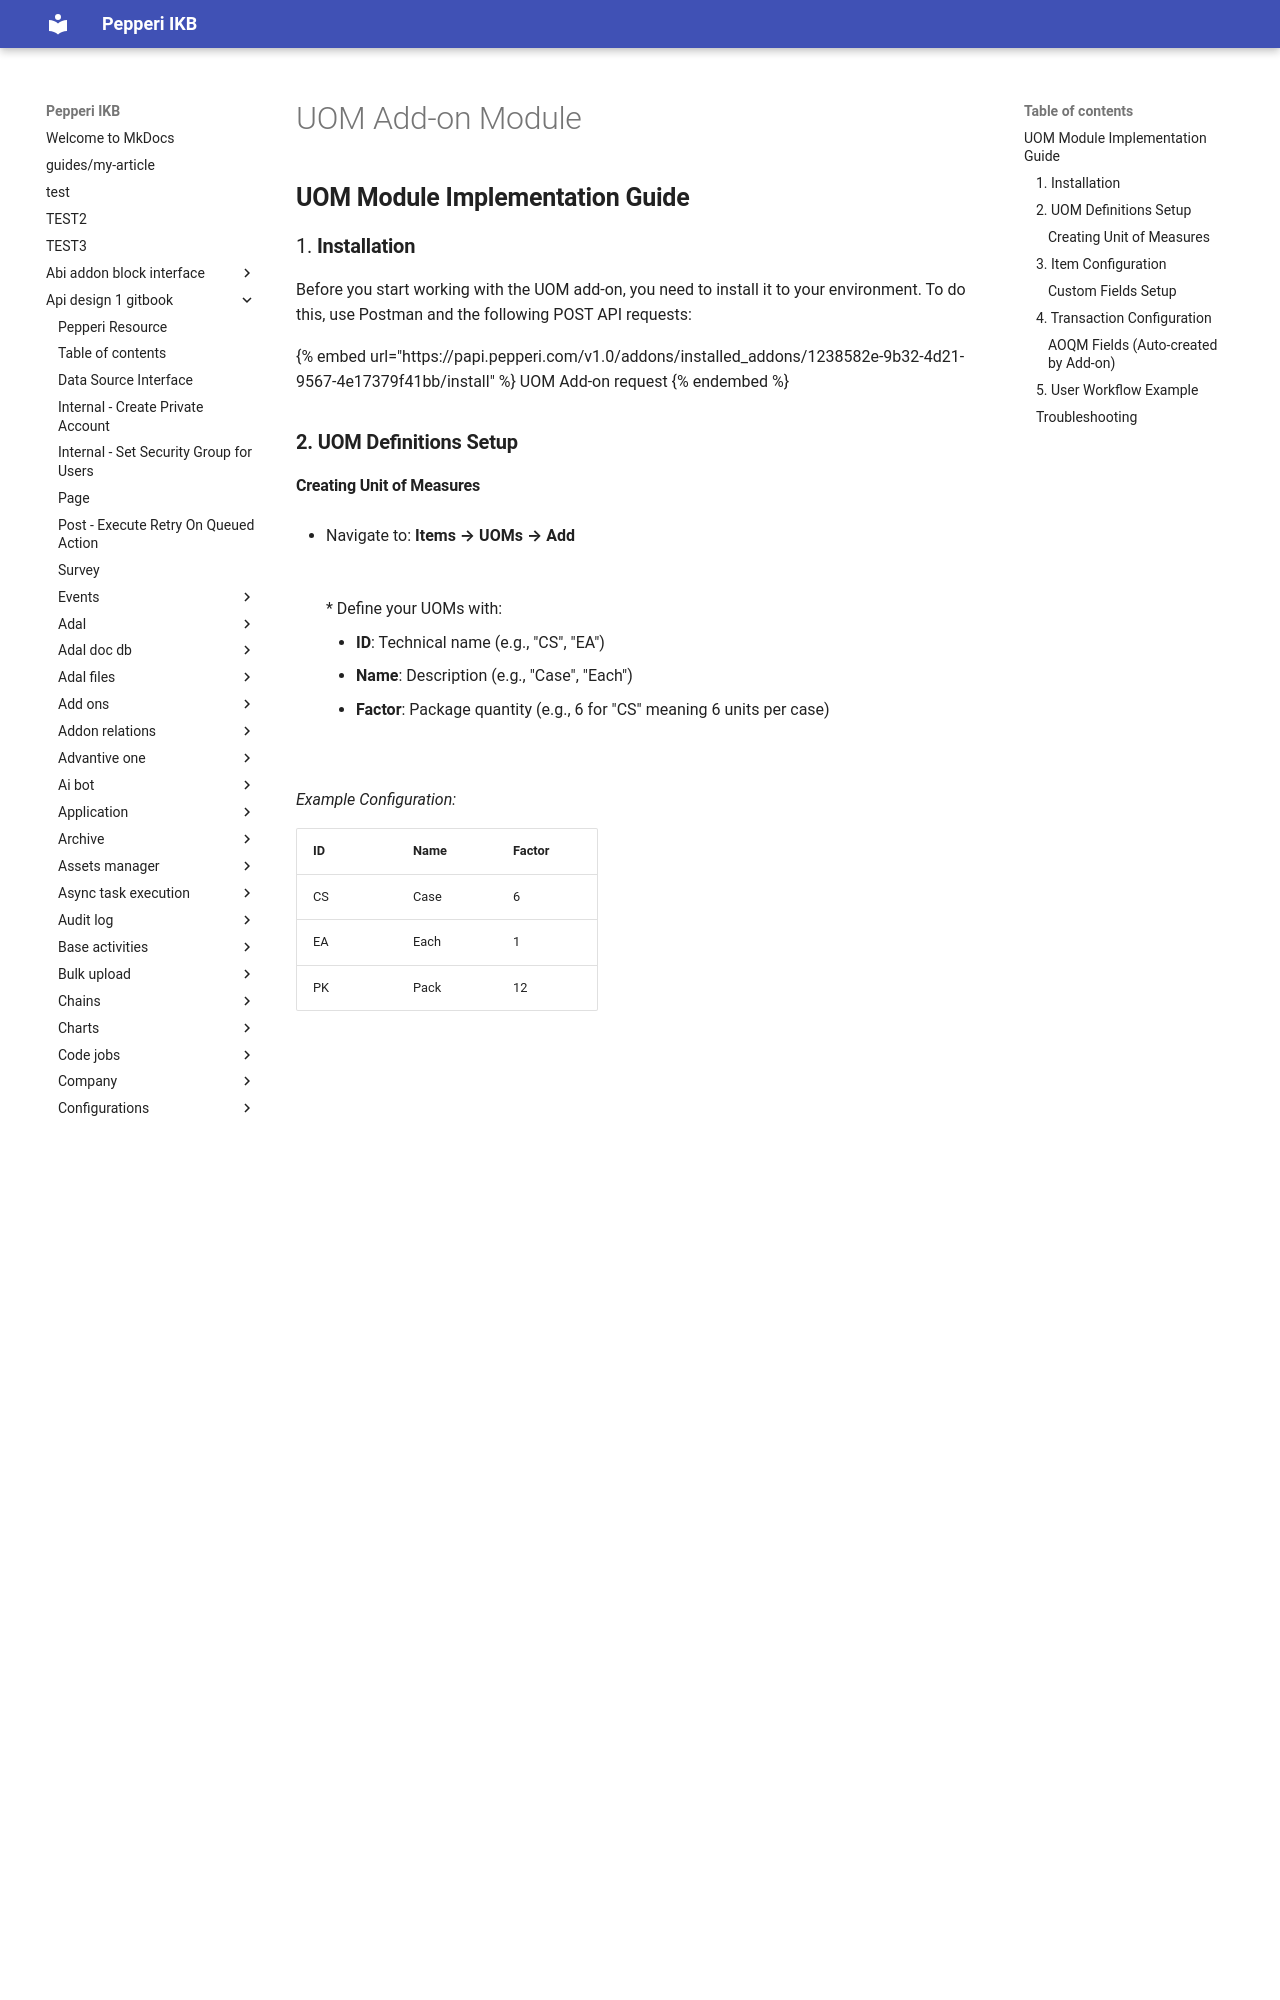

repository: AlinaSergeeva6/pepepri-docs · page: api-design-1-gitbook/gitbook-internal-knowledge-base-main/add-ons-manuals/uom-add-on-module/index.html · generator: mkdocs

---
description: UOM Module Implementation Guide
---

# UOM Add-on Module

## **UOM Module Implementation Guide**

### 1.  **Installation**

Before you start working with the UOM add-on, you need to install it to your environment. To do this, use Postman and the following POST API requests:

{% embed url="https://papi.pepperi.com/v1.0/addons/installed_addons/1238582e-9b32-4d21-9567-4e17379f41bb/install" %}
UOM Add-on request
{% endembed %}

### **2. UOM Definitions Setup**

#### **Creating Unit of Measures**

*   Navigate to: **Items → UOMs → Add**

    <figure><img src="../.gitbook/assets/image (1311).png" alt="" width="563"><figcaption></figcaption></figure>
*   Define your UOMs with:

    * **ID**: Technical name (e.g., "CS", "EA")
    * **Name**: Description (e.g., "Case", "Each")
    * **Factor**: Package quantity (e.g., 6 for "CS" meaning 6 units per case)

    <figure><img src="../.gitbook/assets/image (1312).png" alt="" width="332"><figcaption></figcaption></figure>

_Example Configuration:_

| ID | Name | Factor |
| -- | ---- | ------ |
| CS | Case | 6      |
| EA | Each | 1      |
| PK | Pack | 12     |

***

### **3. Item Configuration**

#### **Custom Fields Setup**

1. Navigate to: **Items → Fields → Add Custom Field**
2. Create two fields:

*   **TSAAllowedUOMs**: Stores available UOMs (JSON array)

    ```json
    ["CS", "EA"]
    ```
*   **TSAUOMConversionObject**: Defines base UOM relationships

    ```json
    [{"UOMKey":"CS","Factor":6},{"UOMKey":"EA","Factor":1}]
    ```

<figure><img src="../.gitbook/assets/image (1305).png" alt=""><figcaption></figcaption></figure>

{% file src="../.gitbook/assets/Exportitems_25875820.csv" %}
Example of csv file with UOM data
{% endfile %}

***
